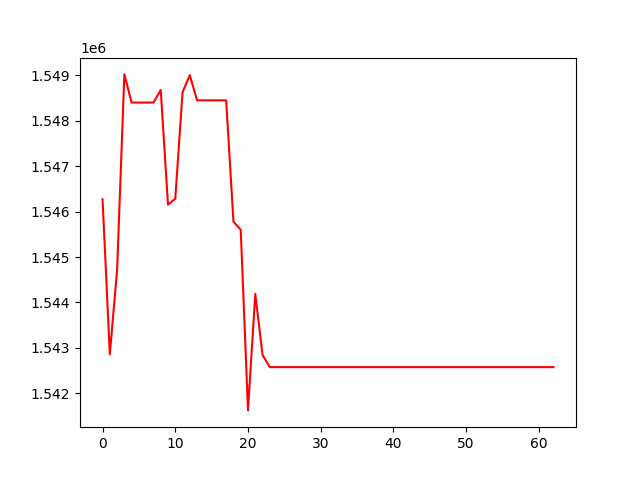

The data file committed next to this chart (first rows):
, 0
0, 1546269
1, 1542862
2, 1544711
3, 1549016
4, 1548397
5, 1548397
6, 1548397
7, 1548397
8, 1548672
9, 1546151
10, 1546281
11, 1548626
12, 1548996
13, 1548445
14, 1548445
15, 1548445
16, 1548445
17, 1548445
18, 1545777
19, 1545598
20, 1541627
21, 1544189
22, 1542846
23, 1542578
24, 1542578
25, 1542578
26, 1542578
27, 1542578
28, 1542578
29, 1542578
30, 1542578
31, 1542578
32, 1542578
33, 1542578
34, 1542578
35, 1542578
36, 1542578
37, 1542578
38, 1542578
39, 1542578
40, 1542578
41, 1542578
42, 1542578
43, 1542578
44, 1542578
45, 1542578
46, 1542578
47, 1542578
48, 1542578
49, 1542578
50, 1542578
51, 1542578
52, 1542578
53, 1542578
54, 1542578
55, 1542578
56, 1542578
57, 1542578
58, 1542578
59, 1542578
... 3 more rows
